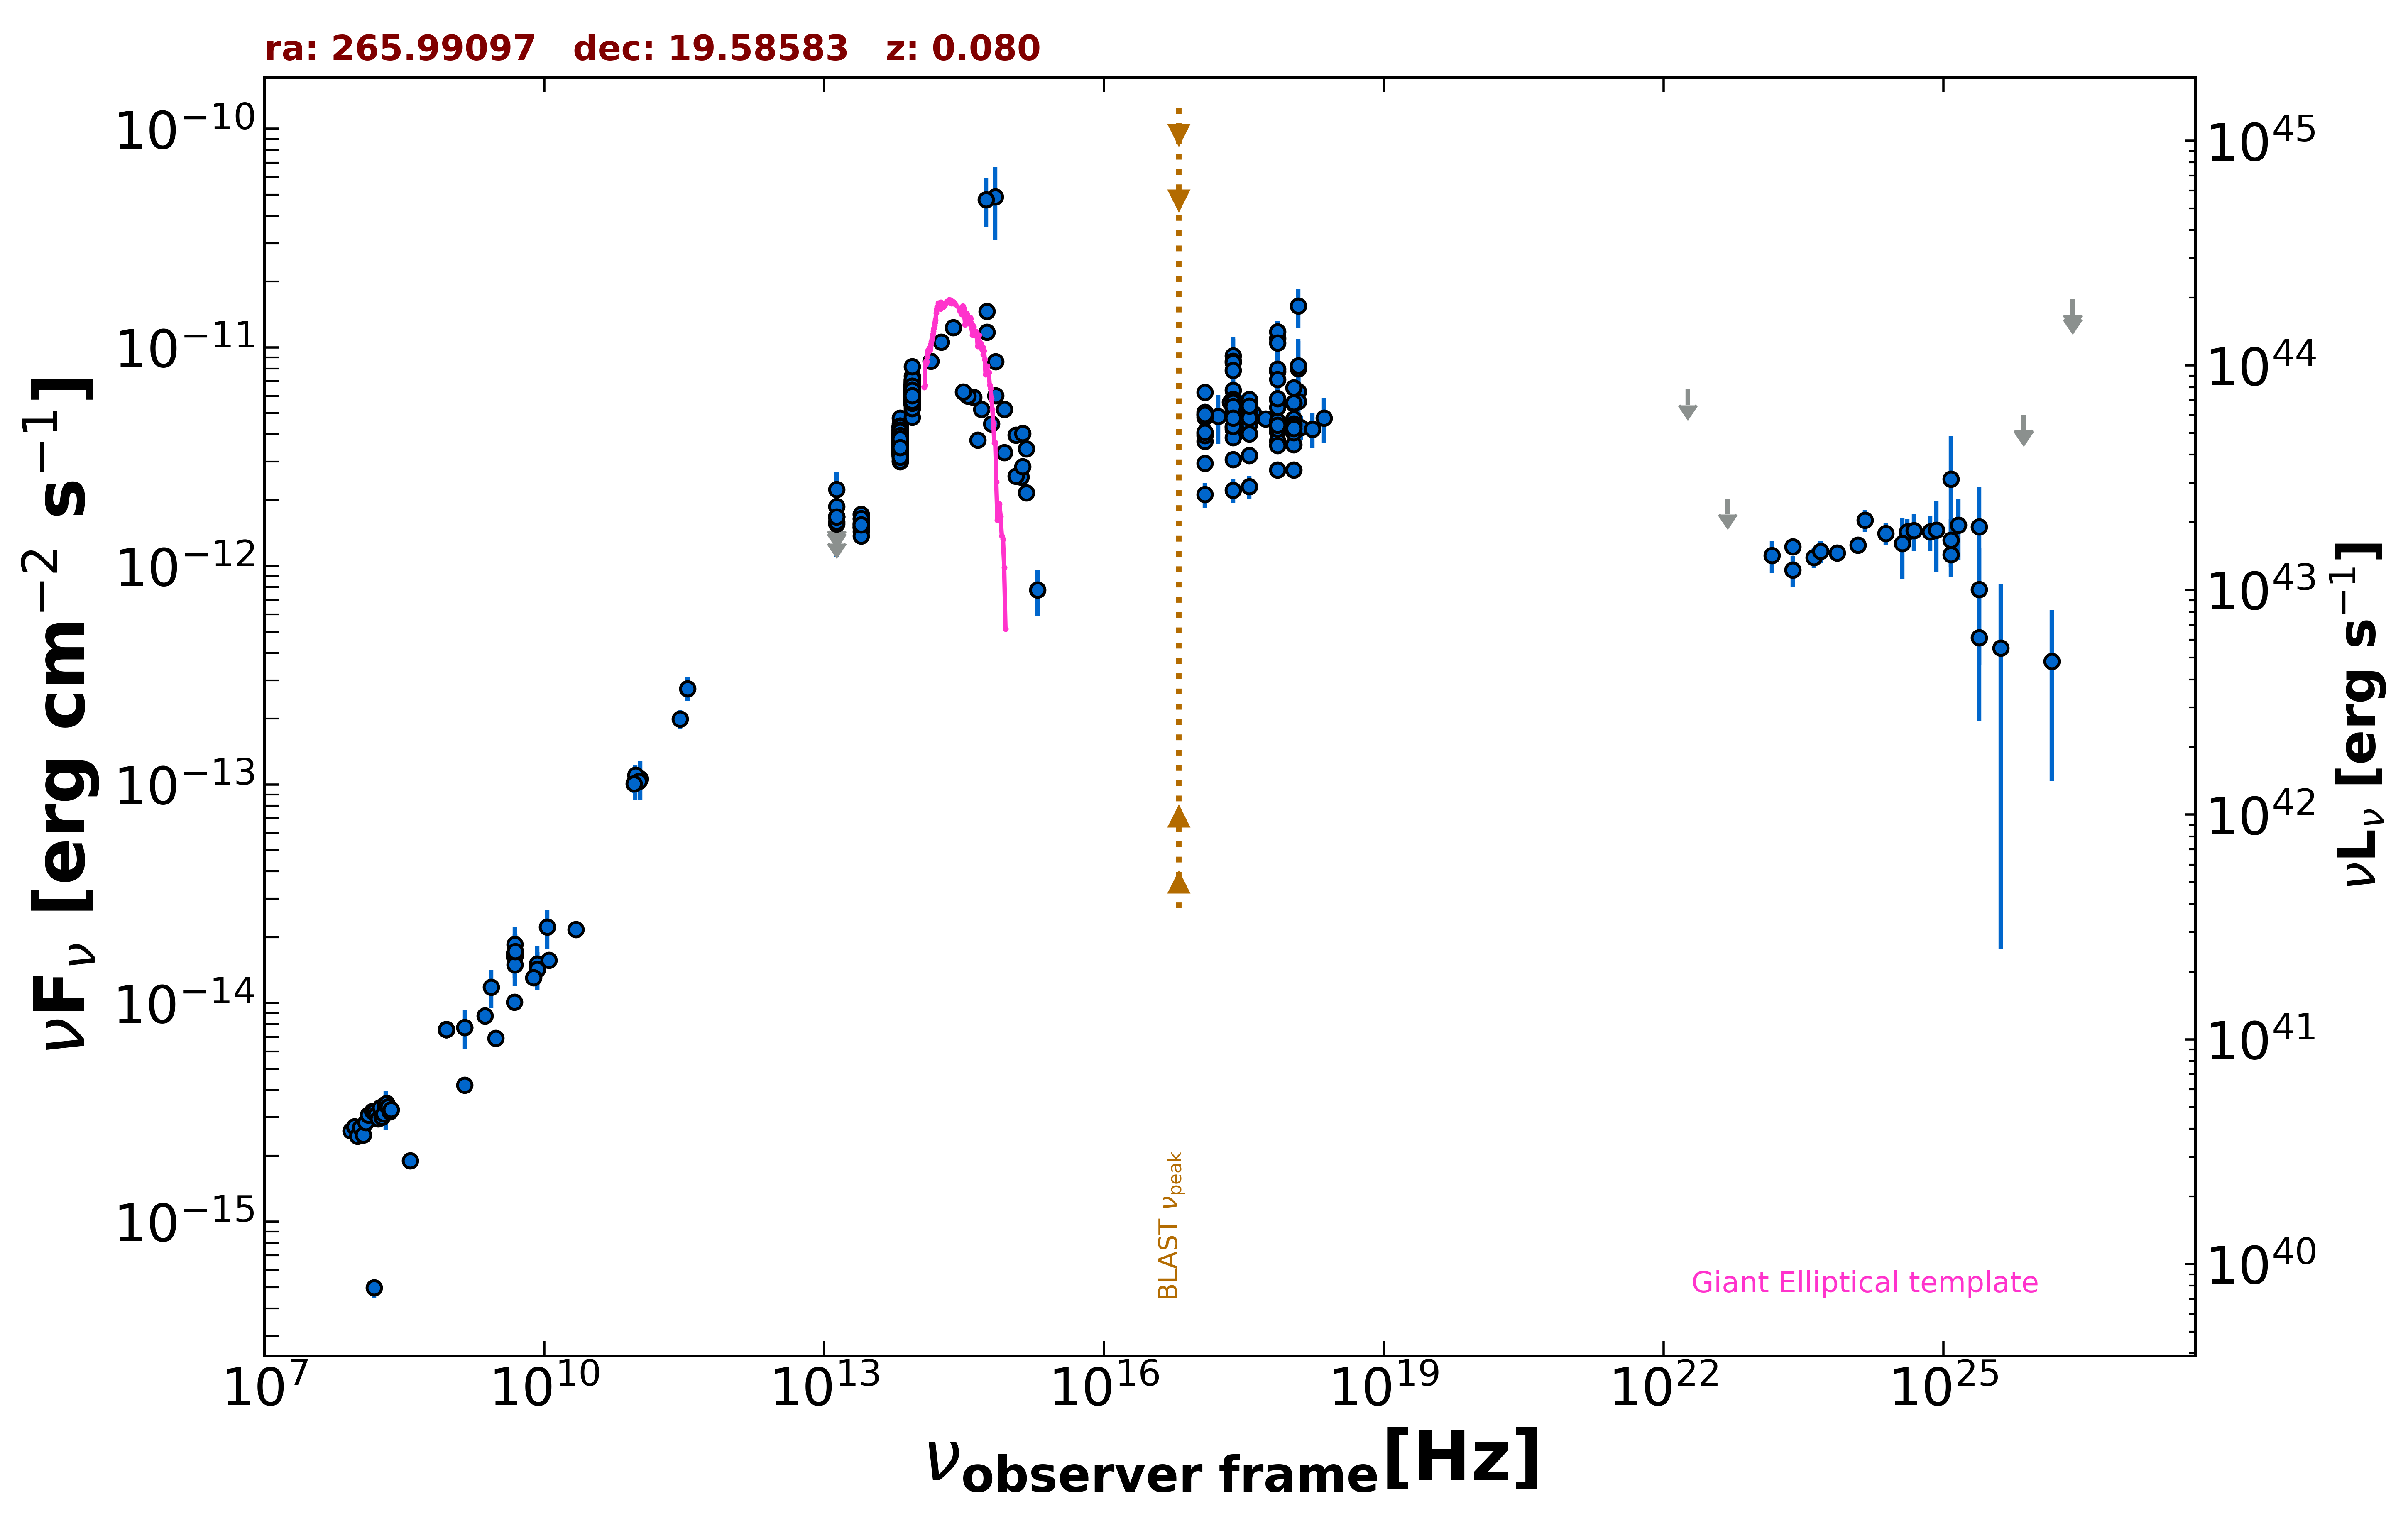

Source data for this figure (header and first rows):
freq., flux, err_flux, MJD_start, MJD_end, flag, catalog, reference
1.400e+09, 4.217e-15, 1.485e-16, 55000, 55000, , NVSS, Condon et al. 1998  AJ  115  1693
8.870e+08, 7.576e-15, 5.375e-16, 55000, 55000, , RACS, Hale et al. 2021  PASA  38  e058
8.870e+08, 7.576e-15, 5.375e-16, 55000, 55000, , RACS, Hale et al. 2021  PASA  38  e058
8.870e+08, 7.576e-15, 5.375e-16, 55000, 55000, , RACS, Hale et al. 2021  PASA  38  e058
8.870e+08, 7.576e-15, 5.375e-16, 55000, 55000, , RACS, Hale et al. 2021  PASA  38  e058
8.870e+08, 7.576e-15, 5.375e-16, 55000, 55000, , RACS, Hale et al. 2021  PASA  38  e058
3.000e+09, 6.894e-15, 3.700e-17, 55000, 55000, , VLASSQL, Gordon et al. 2021  ApJS  255  30
2.418e+17, 5.867e-12, 9.445e-13, 55000, 55000, , XMMSL2, Saxton et al. 2008  A&A  480  611
7.253e+17, 7.744e-12, 1.126e-12, 55000, 55000, , XMMSL2, Saxton et al. 2008  A&A  480  611
1.209e+18, 8.002e-12, 2.688e-12, 55000, 55000, , XMMSL2, Saxton et al. 2008  A&A  480  611
2.418e+17, 9.169e-12, 1.922e-12, 55000, 55000, , XMMSL2, Saxton et al. 2008  A&A  480  611
7.253e+17, 1.102e-11, 2.185e-12, 55000, 55000, , XMMSL2, Saxton et al. 2008  A&A  480  611
2.418e+17, 6.363e-12, 1.027e-12, 55000, 55000, , XMMSL2, Saxton et al. 2008  A&A  480  611
7.253e+17, 7.967e-12, 1.187e-12, 55000, 55000, , XMMSL2, Saxton et al. 2008  A&A  480  611
1.209e+18, 6.296e-12, 2.471e-12, 55000, 55000, , XMMSL2, Saxton et al. 2008  A&A  480  611
2.418e+17, 8.634e-12, 1.000e-12, 55000, 55000, , XMMSL2, Saxton et al. 2008  A&A  480  611
7.253e+17, 1.181e-11, 1.185e-12, 55000, 55000, , XMMSL2, Saxton et al. 2008  A&A  480  611
1.209e+18, 1.545e-11, 3.165e-12, 55000, 55000, , XMMSL2, Saxton et al. 2008  A&A  480  611
2.418e+17, 5.795e-12, 8.400e-13, 55000, 55000, , XMMSL2, Saxton et al. 2008  A&A  480  611
7.253e+17, 7.125e-12, 9.410e-13, 55000, 55000, , XMMSL2, Saxton et al. 2008  A&A  480  611
1.209e+18, 5.659e-12, 1.961e-12, 55000, 55000, , XMMSL2, Saxton et al. 2008  A&A  480  611
2.418e+17, 8.547e-12, 1.136e-12, 55000, 55000, , XMMSL2, Saxton et al. 2008  A&A  480  611
7.253e+17, 1.051e-11, 1.302e-12, 55000, 55000, , XMMSL2, Saxton et al. 2008  A&A  480  611
1.209e+18, 8.229e-12, 2.721e-12, 55000, 55000, , XMMSL2, Saxton et al. 2008  A&A  480  611
2.418e+17, 4.308e-12, 3.130e-13, 55000, 55000, , RASS, Boller et al. 2016  A&A  103  1
2.418e+17, 4.230e-12, 9.100e-14, 54266, 56458, , 1OUSX, Giommi et al. in preparation
1.209e+17, 4.038e-12, 9.300e-14, 54266, 56458, , 1OUSX, Giommi et al. in preparation
3.627e+17, 4.423e-12, 9.000e-14, 54266, 56458, , 1OUSX, Giommi et al. in preparation
7.253e+17, 4.090e-12, 5.300e-14, 54266, 56458, , 1OUSX, Giommi et al. in preparation
1.088e+18, 4.197e-12, 1.110e-13, 54266, 56458, , 1OUSX, Giommi et al. in preparation
7.253e+17, 5.760e-12, 7.750e-14, 55000, 55000, , 2SXPS, Evans et al. 2020  ApJS  247  54
1.209e+17, 4.913e-12, 1.175e-13, 55000, 55000, , 2SXPS, Evans et al. 2020  ApJS  247  54
3.627e+17, 5.642e-12, 1.180e-13, 55000, 55000, , 2SXPS, Evans et al. 2020  ApJS  247  54
1.088e+18, 5.539e-12, 1.545e-13, 55000, 55000, , 2SXPS, Evans et al. 2020  ApJS  247  54
2.418e+17, 7.865e-12, 3.056e-12, 55000, 55000, , IPCSL, Elvis et al. 1992  ApJS  80  257
1.500e+08, 4.987e-16, 5.025e-17, 55000, 55000, , TGSS150, Intema et al. 2017  A&A  598  A781
8.400e+09, 1.431e-14, 0.000e+00, 55000, 55000, , CRATES, Healey et al. 2007  ApJS  171  61
4.800e+09, 1.694e-14, 1.485e-15, 55000, 55000, , GB6, Gregory et al. 1996  ApJS  103  427
4.800e+09, 1.627e-14, 2.210e-15, 55000, 55000, , GB87, Gregory et al. 1992  VizieR  VIII/14/j20…
4.850e+09, 1.639e-14, 0.000e+00, 55000, 55000, , NORTH20, White and Becker  1992  ApJS  79  331
1.400e+09, 7.714e-15, 0.000e+00, 55000, 55000, , NORTH20, White and Becker  1992  ApJS  79  331
3.650e+08, 1.898e-15, 0.000e+00, 55000, 55000, , NORTH20, White and Becker  1992  ApJS  79  331
9.435e+10, 1.038e-13, 1.889e-14, 56172, 56172, , ALMA, Bonato et al. 2019  MNRAS  485  1188
1.063e+11, 1.063e-13, 2.125e-14, 56172, 56172, , ALMA, Bonato et al. 2019  MNRAS  485  1188
2.850e+11, 1.995e-13, 1.995e-14, 57195, 57195, , ALMA, Bonato et al. 2019  MNRAS  485  1188
9.506e+10, 1.103e-13, 9.500e-15, 57195, 57195, , ALMA, Bonato et al. 2019  MNRAS  485  1188
1.035e+11, 1.035e-13, 1.033e-14, 57450, 57450, , ALMA, Bonato et al. 2019  MNRAS  485  1188
9.150e+10, 1.007e-13, 9.150e-15, 57450, 57450, , ALMA, Bonato et al. 2019  MNRAS  485  1188
3.435e+11, 2.748e-13, 3.435e-14, 57450, 57450, , ALMA, Bonato et al. 2019  MNRAS  485  1188
1.389e+14, 8.664e-12, 4.070e-13, 55000, 55000, , 2MASS, Skrutskie et al. 2006  AJ  131  1163
1.804e+14, 1.058e-11, 5.350e-13, 55000, 55000, , 2MASS, Skrutskie et al. 2006  AJ  131  1163
2.427e+14, 1.233e-11, 5.100e-13, 55000, 55000, , 2MASS, Skrutskie et al. 2006  AJ  131  1163
8.817e+13, 6.071e-12, 7.000e-15, 55000, 55000, , UNWISE, Schlafly et al. 2019  ApJS  240  30
6.517e+13, 3.709e-12, 7.500e-15, 55000, 55000, , UNWISE, Schlafly et al. 2019  ApJS  240  30
8.817e+13, 6.054e-12, 1.285e-13, 55000, 55000, , WISE, Wright et al. 2010  AJ  140  1868
6.517e+13, 3.762e-12, 7.300e-14, 55000, 55000, , WISE, Wright et al. 2010  AJ  140  1868
2.498e+13, 1.553e-12, 6.150e-14, 55000, 55000, , WISE, Wright et al. 2010  AJ  140  1868
1.363e+13, 1.414e-12, 1.655e-13, 55000, 55000, , WISE, Wright et al. 2010  AJ  140  1868
8.817e+13, 6.253e-12, 1.095e-13, 56916, 56916, , NEOWISE, Mainzer et al. 2014  ApJ  792  30
6.517e+13, 3.748e-12, 7.950e-14, 56916, 56916, , NEOWISE, Mainzer et al. 2014  ApJ  792  30
... 857 more rows
